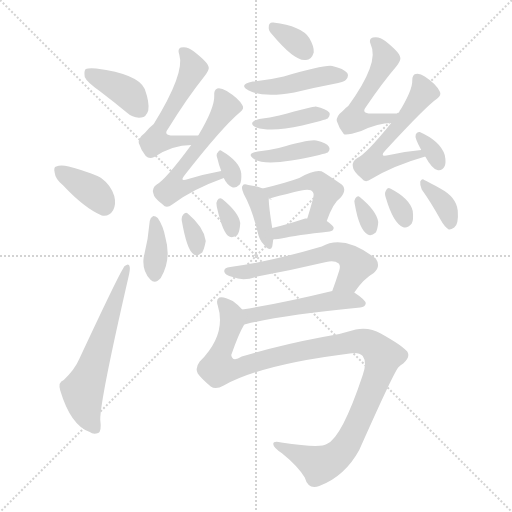
t = 0.00 s
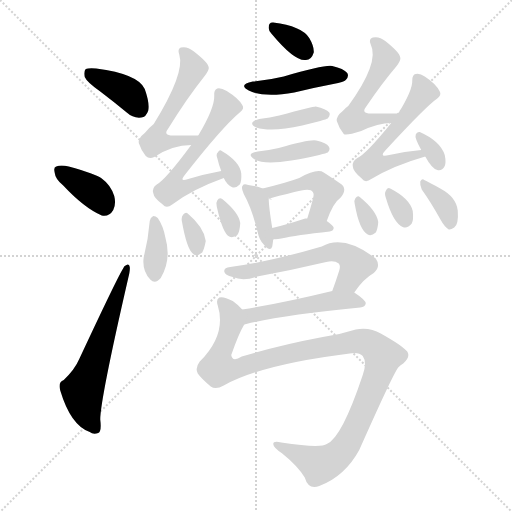
t = 3.05 s
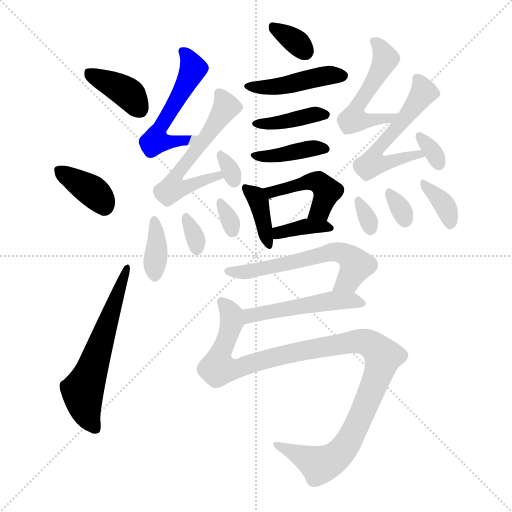
t = 6.10 s
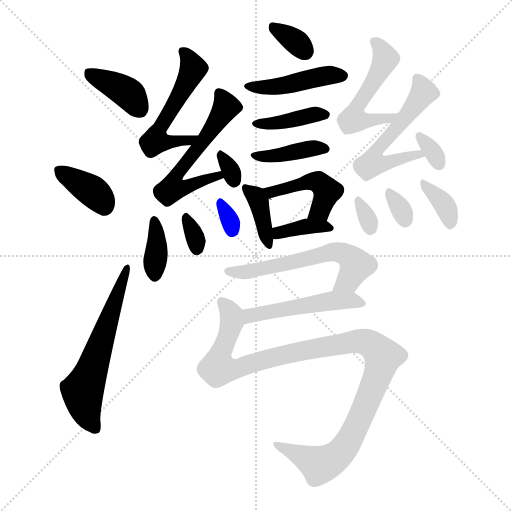
t = 9.16 s
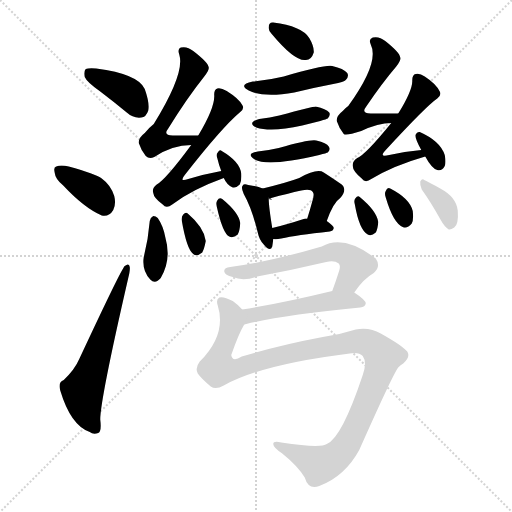
t = 12.21 s
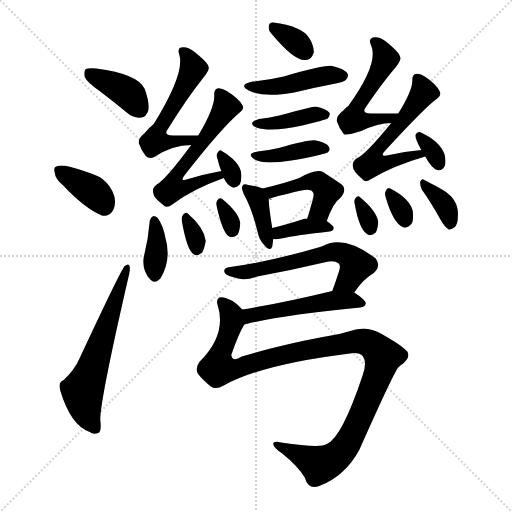
t = 15.26 s

The animated SVG that drew these frames (rendered in a browser with its animation timeline set to each time). Animation: 25 CSS @keyframes rules; one cycle of 15.26 s.

<svg version="1.1" viewBox="0 0 1024 1024" xmlns="http://www.w3.org/2000/svg">
  <g stroke="lightgray" stroke-dasharray="1,1" stroke-width="1" transform="scale(4, 4)">
    <line x1="0" y1="0" x2="256" y2="256"></line>
    <line x1="256" y1="0" x2="0" y2="256"></line>
    <line x1="128" y1="0" x2="128" y2="256"></line>
    <line x1="0" y1="128" x2="256" y2="128"></line>
  </g>
<g transform="scale(1, -1) translate(0, -900)">
   <style type="text/css">
    @keyframes keyframes0 {
      from {
       stroke: blue;
       stroke-dashoffset: 385;
       stroke-width: 128;
       }
       56% {
       animation-timing-function: step-end;
       stroke: blue;
       stroke-dashoffset: 0;
       stroke-width: 128;
       }
       to {
       stroke: black;
       stroke-width: 1024;
       }
       }
       #make-me-a-hanzi-animation-0 {
         animation: keyframes0 0.563314s both;
         animation-delay: 0.000000s;
         animation-timing-function: linear;
       }
    @keyframes keyframes1 {
      from {
       stroke: blue;
       stroke-dashoffset: 371;
       stroke-width: 128;
       }
       55% {
       animation-timing-function: step-end;
       stroke: blue;
       stroke-dashoffset: 0;
       stroke-width: 128;
       }
       to {
       stroke: black;
       stroke-width: 1024;
       }
       }
       #make-me-a-hanzi-animation-1 {
         animation: keyframes1 0.551921s both;
         animation-delay: 0.563314s;
         animation-timing-function: linear;
       }
    @keyframes keyframes2 {
      from {
       stroke: blue;
       stroke-dashoffset: 597;
       stroke-width: 128;
       }
       66% {
       animation-timing-function: step-end;
       stroke: blue;
       stroke-dashoffset: 0;
       stroke-width: 128;
       }
       to {
       stroke: black;
       stroke-width: 1024;
       }
       }
       #make-me-a-hanzi-animation-2 {
         animation: keyframes2 0.735840s both;
         animation-delay: 1.115234s;
         animation-timing-function: linear;
       }
    @keyframes keyframes3 {
      from {
       stroke: blue;
       stroke-dashoffset: 333;
       stroke-width: 128;
       }
       52% {
       animation-timing-function: step-end;
       stroke: blue;
       stroke-dashoffset: 0;
       stroke-width: 128;
       }
       to {
       stroke: black;
       stroke-width: 1024;
       }
       }
       #make-me-a-hanzi-animation-3 {
         animation: keyframes3 0.520996s both;
         animation-delay: 1.851074s;
         animation-timing-function: linear;
       }
    @keyframes keyframes4 {
      from {
       stroke: blue;
       stroke-dashoffset: 445;
       stroke-width: 128;
       }
       59% {
       animation-timing-function: step-end;
       stroke: blue;
       stroke-dashoffset: 0;
       stroke-width: 128;
       }
       to {
       stroke: black;
       stroke-width: 1024;
       }
       }
       #make-me-a-hanzi-animation-4 {
         animation: keyframes4 0.612142s both;
         animation-delay: 2.372070s;
         animation-timing-function: linear;
       }
    @keyframes keyframes5 {
      from {
       stroke: blue;
       stroke-dashoffset: 392;
       stroke-width: 128;
       }
       56% {
       animation-timing-function: step-end;
       stroke: blue;
       stroke-dashoffset: 0;
       stroke-width: 128;
       }
       to {
       stroke: black;
       stroke-width: 1024;
       }
       }
       #make-me-a-hanzi-animation-5 {
         animation: keyframes5 0.569010s both;
         animation-delay: 2.984212s;
         animation-timing-function: linear;
       }
    @keyframes keyframes6 {
      from {
       stroke: blue;
       stroke-dashoffset: 398;
       stroke-width: 128;
       }
       56% {
       animation-timing-function: step-end;
       stroke: blue;
       stroke-dashoffset: 0;
       stroke-width: 128;
       }
       to {
       stroke: black;
       stroke-width: 1024;
       }
       }
       #make-me-a-hanzi-animation-6 {
         animation: keyframes6 0.573893s both;
         animation-delay: 3.553223s;
         animation-timing-function: linear;
       }
    @keyframes keyframes7 {
      from {
       stroke: blue;
       stroke-dashoffset: 382;
       stroke-width: 128;
       }
       55% {
       animation-timing-function: step-end;
       stroke: blue;
       stroke-dashoffset: 0;
       stroke-width: 128;
       }
       to {
       stroke: black;
       stroke-width: 1024;
       }
       }
       #make-me-a-hanzi-animation-7 {
         animation: keyframes7 0.560872s both;
         animation-delay: 4.127116s;
         animation-timing-function: linear;
       }
    @keyframes keyframes8 {
      from {
       stroke: blue;
       stroke-dashoffset: 449;
       stroke-width: 128;
       }
       59% {
       animation-timing-function: step-end;
       stroke: blue;
       stroke-dashoffset: 0;
       stroke-width: 128;
       }
       to {
       stroke: black;
       stroke-width: 1024;
       }
       }
       #make-me-a-hanzi-animation-8 {
         animation: keyframes8 0.615397s both;
         animation-delay: 4.687988s;
         animation-timing-function: linear;
       }
    @keyframes keyframes9 {
      from {
       stroke: blue;
       stroke-dashoffset: 369;
       stroke-width: 128;
       }
       55% {
       animation-timing-function: step-end;
       stroke: blue;
       stroke-dashoffset: 0;
       stroke-width: 128;
       }
       to {
       stroke: black;
       stroke-width: 1024;
       }
       }
       #make-me-a-hanzi-animation-9 {
         animation: keyframes9 0.550293s both;
         animation-delay: 5.303385s;
         animation-timing-function: linear;
       }
    @keyframes keyframes10 {
      from {
       stroke: blue;
       stroke-dashoffset: 527;
       stroke-width: 128;
       }
       63% {
       animation-timing-function: step-end;
       stroke: blue;
       stroke-dashoffset: 0;
       stroke-width: 128;
       }
       to {
       stroke: black;
       stroke-width: 1024;
       }
       }
       #make-me-a-hanzi-animation-10 {
         animation: keyframes10 0.678874s both;
         animation-delay: 5.853678s;
         animation-timing-function: linear;
       }
    @keyframes keyframes11 {
      from {
       stroke: blue;
       stroke-dashoffset: 562;
       stroke-width: 128;
       }
       65% {
       animation-timing-function: step-end;
       stroke: blue;
       stroke-dashoffset: 0;
       stroke-width: 128;
       }
       to {
       stroke: black;
       stroke-width: 1024;
       }
       }
       #make-me-a-hanzi-animation-11 {
         animation: keyframes11 0.707357s both;
         animation-delay: 6.532552s;
         animation-timing-function: linear;
       }
    @keyframes keyframes12 {
      from {
       stroke: blue;
       stroke-dashoffset: 313;
       stroke-width: 128;
       }
       50% {
       animation-timing-function: step-end;
       stroke: blue;
       stroke-dashoffset: 0;
       stroke-width: 128;
       }
       to {
       stroke: black;
       stroke-width: 1024;
       }
       }
       #make-me-a-hanzi-animation-12 {
         animation: keyframes12 0.504720s both;
         animation-delay: 7.239909s;
         animation-timing-function: linear;
       }
    @keyframes keyframes13 {
      from {
       stroke: blue;
       stroke-dashoffset: 366;
       stroke-width: 128;
       }
       54% {
       animation-timing-function: step-end;
       stroke: blue;
       stroke-dashoffset: 0;
       stroke-width: 128;
       }
       to {
       stroke: black;
       stroke-width: 1024;
       }
       }
       #make-me-a-hanzi-animation-13 {
         animation: keyframes13 0.547852s both;
         animation-delay: 7.744629s;
         animation-timing-function: linear;
       }
    @keyframes keyframes14 {
      from {
       stroke: blue;
       stroke-dashoffset: 320;
       stroke-width: 128;
       }
       51% {
       animation-timing-function: step-end;
       stroke: blue;
       stroke-dashoffset: 0;
       stroke-width: 128;
       }
       to {
       stroke: black;
       stroke-width: 1024;
       }
       }
       #make-me-a-hanzi-animation-14 {
         animation: keyframes14 0.510417s both;
         animation-delay: 8.292480s;
         animation-timing-function: linear;
       }
    @keyframes keyframes15 {
      from {
       stroke: blue;
       stroke-dashoffset: 314;
       stroke-width: 128;
       }
       51% {
       animation-timing-function: step-end;
       stroke: blue;
       stroke-dashoffset: 0;
       stroke-width: 128;
       }
       to {
       stroke: black;
       stroke-width: 1024;
       }
       }
       #make-me-a-hanzi-animation-15 {
         animation: keyframes15 0.505534s both;
         animation-delay: 8.802897s;
         animation-timing-function: linear;
       }
    @keyframes keyframes16 {
      from {
       stroke: blue;
       stroke-dashoffset: 507;
       stroke-width: 128;
       }
       62% {
       animation-timing-function: step-end;
       stroke: blue;
       stroke-dashoffset: 0;
       stroke-width: 128;
       }
       to {
       stroke: black;
       stroke-width: 1024;
       }
       }
       #make-me-a-hanzi-animation-16 {
         animation: keyframes16 0.662598s both;
         animation-delay: 9.308431s;
         animation-timing-function: linear;
       }
    @keyframes keyframes17 {
      from {
       stroke: blue;
       stroke-dashoffset: 543;
       stroke-width: 128;
       }
       64% {
       animation-timing-function: step-end;
       stroke: blue;
       stroke-dashoffset: 0;
       stroke-width: 128;
       }
       to {
       stroke: black;
       stroke-width: 1024;
       }
       }
       #make-me-a-hanzi-animation-17 {
         animation: keyframes17 0.691895s both;
         animation-delay: 9.971029s;
         animation-timing-function: linear;
       }
    @keyframes keyframes18 {
      from {
       stroke: blue;
       stroke-dashoffset: 324;
       stroke-width: 128;
       }
       51% {
       animation-timing-function: step-end;
       stroke: blue;
       stroke-dashoffset: 0;
       stroke-width: 128;
       }
       to {
       stroke: black;
       stroke-width: 1024;
       }
       }
       #make-me-a-hanzi-animation-18 {
         animation: keyframes18 0.513672s both;
         animation-delay: 10.662923s;
         animation-timing-function: linear;
       }
    @keyframes keyframes19 {
      from {
       stroke: blue;
       stroke-dashoffset: 315;
       stroke-width: 128;
       }
       51% {
       animation-timing-function: step-end;
       stroke: blue;
       stroke-dashoffset: 0;
       stroke-width: 128;
       }
       to {
       stroke: black;
       stroke-width: 1024;
       }
       }
       #make-me-a-hanzi-animation-19 {
         animation: keyframes19 0.506348s both;
         animation-delay: 11.176595s;
         animation-timing-function: linear;
       }
    @keyframes keyframes20 {
      from {
       stroke: blue;
       stroke-dashoffset: 316;
       stroke-width: 128;
       }
       51% {
       animation-timing-function: step-end;
       stroke: blue;
       stroke-dashoffset: 0;
       stroke-width: 128;
       }
       to {
       stroke: black;
       stroke-width: 1024;
       }
       }
       #make-me-a-hanzi-animation-20 {
         animation: keyframes20 0.507161s both;
         animation-delay: 11.682943s;
         animation-timing-function: linear;
       }
    @keyframes keyframes21 {
      from {
       stroke: blue;
       stroke-dashoffset: 356;
       stroke-width: 128;
       }
       54% {
       animation-timing-function: step-end;
       stroke: blue;
       stroke-dashoffset: 0;
       stroke-width: 128;
       }
       to {
       stroke: black;
       stroke-width: 1024;
       }
       }
       #make-me-a-hanzi-animation-21 {
         animation: keyframes21 0.539714s both;
         animation-delay: 12.190104s;
         animation-timing-function: linear;
       }
    @keyframes keyframes22 {
      from {
       stroke: blue;
       stroke-dashoffset: 587;
       stroke-width: 128;
       }
       66% {
       animation-timing-function: step-end;
       stroke: blue;
       stroke-dashoffset: 0;
       stroke-width: 128;
       }
       to {
       stroke: black;
       stroke-width: 1024;
       }
       }
       #make-me-a-hanzi-animation-22 {
         animation: keyframes22 0.727702s both;
         animation-delay: 12.729818s;
         animation-timing-function: linear;
       }
    @keyframes keyframes23 {
      from {
       stroke: blue;
       stroke-dashoffset: 497;
       stroke-width: 128;
       }
       62% {
       animation-timing-function: step-end;
       stroke: blue;
       stroke-dashoffset: 0;
       stroke-width: 128;
       }
       to {
       stroke: black;
       stroke-width: 1024;
       }
       }
       #make-me-a-hanzi-animation-23 {
         animation: keyframes23 0.654460s both;
         animation-delay: 13.457520s;
         animation-timing-function: linear;
       }
    @keyframes keyframes24 {
      from {
       stroke: blue;
       stroke-dashoffset: 1102;
       stroke-width: 128;
       }
       78% {
       animation-timing-function: step-end;
       stroke: blue;
       stroke-dashoffset: 0;
       stroke-width: 128;
       }
       to {
       stroke: black;
       stroke-width: 1024;
       }
       }
       #make-me-a-hanzi-animation-24 {
         animation: keyframes24 1.146810s both;
         animation-delay: 14.111979s;
         animation-timing-function: linear;
       }
</style>
<path d="M 200.5 717.0 Q 225.5 698.0 253.5 675.0 Q 266.5 663.0 282.5 665.0 Q 292.5 666.0 296.5 679.0 Q 299.5 694.0 289.5 722.0 Q 276.5 752.0 192.5 763.0 Q 176.5 764.0 171.5 762.0 Q 167.5 758.0 169.5 746.0 Q 173.5 736.0 200.5 717.0 Z" fill="lightgray"></path> 
<path d="M 126.5 529.0 Q 168.5 484.0 203.5 469.0 Q 218.5 466.0 226.5 480.0 Q 232.5 492.0 228.5 508.0 Q 221.5 530.0 203.5 543.0 Q 191.5 552.0 137.5 567.0 Q 121.5 571.0 112.5 567.0 Q 106.5 566.0 109.5 554.0 Q 110.5 542.0 126.5 529.0 Z" fill="lightgray"></path> 
<path d="M 127.5 140.0 Q 115.5 136.0 120.5 119.0 Q 141.5 49.0 179.5 36.0 Q 186.5 30.0 196.5 34.0 Q 203.5 37.0 200.5 61.0 Q 200.5 101.0 256.5 344.0 Q 260.5 360.0 259.5 366.0 Q 258.5 375.0 249.5 368.0 Q 243.5 364.0 158.5 182.0 Q 149.5 161.0 127.5 140.0 Z" fill="lightgray"></path> 
<path d="M 543.5 832.0 Q 588.5 778.0 610.5 780.0 Q 622.5 779.0 627.5 795.0 Q 628.5 807.0 618.5 824.0 Q 603.5 848.0 546.5 855.0 Q 537.5 856.0 537.5 846.0 Q 536.5 839.0 543.5 832.0 Z" fill="lightgray"></path> 
<path d="M 505.5 737.0 Q 475.5 731.0 497.5 719.0 Q 527.5 704.0 588.5 715.0 Q 624.5 724.0 666.5 732.0 Q 688.5 736.0 691.5 740.0 Q 698.5 747.0 694.5 754.0 Q 687.5 763.0 664.5 768.0 Q 649.5 771.0 567.5 747.0 Q 539.5 740.0 505.5 737.0 Z" fill="lightgray"></path> 
<path d="M 518.5 662.0 Q 493.5 655.0 512.5 645.0 Q 542.5 635.0 604.5 649.0 Q 620.5 653.0 640.5 658.0 Q 653.5 662.0 655.5 663.0 Q 661.5 670.0 658.5 675.0 Q 652.5 682.0 631.5 687.0 Q 625.5 687.0 558.5 669.0 Q 540.5 665.0 518.5 662.0 Z" fill="lightgray"></path> 
<path d="M 515.5 597.0 Q 490.5 593.0 509.5 581.0 Q 536.5 566.0 638.5 590.0 Q 653.5 594.0 655.5 595.0 Q 661.5 601.0 657.5 607.0 Q 653.5 614.0 632.5 619.0 Q 620.5 622.0 557.5 604.0 Q 538.5 600.0 515.5 597.0 Z" fill="lightgray"></path> 
<path d="M 525.5 523.0 Q 518.5 527.0 496.5 530.0 Q 487.5 533.0 485.5 529.0 Q 481.5 525.0 487.5 512.0 Q 503.5 484.0 515.5 435.0 Q 518.5 420.0 527.5 411.0 Q 540.5 395.0 544.5 407.0 Q 545.5 413.0 546.5 422.0 L 544.5 444.0 Q 537.5 487.0 537.5 502.0 C 537.5 518.0 537.5 518.0 525.5 523.0 Z" fill="lightgray"></path> 
<path d="M 653.5 458.0 Q 666.5 495.0 680.5 504.0 Q 696.5 523.0 680.5 533.0 Q 667.5 542.0 647.5 555.0 Q 634.5 564.0 598.5 544.0 Q 574.5 535.0 525.5 523.0 C 496.5 516.0 566.5 496.0 537.5 502.0 Q 525.5 501.0 542.5 504.0 Q 575.5 513.0 602.5 519.0 Q 621.5 523.0 625.5 516.0 Q 629.5 512.0 624.5 497.0 Q 620.5 482.0 614.5 463.0 C 605.5 434.0 643.5 430.0 653.5 458.0 Z" fill="lightgray"></path> 
<path d="M 546.5 422.0 Q 552.5 421.0 562.5 423.0 Q 592.5 430.0 659.5 437.0 Q 666.5 438.0 667.5 444.0 Q 667.5 448.0 653.5 458.0 C 646.5 463.0 644.5 463.0 614.5 463.0 Q 611.5 463.0 610.5 463.0 Q 570.5 450.0 544.5 444.0 C 515.5 437.0 516.5 424.0 546.5 422.0 Z" fill="lightgray"></path> 
<path d="M 396.5 629.0 Q 349.5 629.0 348.5 629.0 Q 324.5 628.0 336.5 643.0 Q 373.5 703.0 408.5 747.0 Q 418.5 760.0 417.5 765.0 Q 416.5 775.0 386.5 798.0 Q 374.5 808.0 361.5 805.0 Q 354.5 802.0 358.5 791.0 Q 370.5 754.0 307.5 652.0 Q 298.5 645.0 289.5 634.0 Q 276.5 624.0 277.5 614.0 Q 281.5 601.0 291.5 588.0 Q 298.5 581.0 308.5 586.0 Q 344.5 610.0 382.5 610.0 C 412.5 611.0 426.5 629.0 396.5 629.0 Z" fill="lightgray"></path> 
<path d="M 442.5 558.0 Q 409.5 552.0 376.5 542.0 Q 357.5 535.0 369.5 550.0 Q 444.5 646.0 480.5 676.0 Q 489.5 683.0 484.5 690.0 Q 477.5 703.0 453.5 718.0 Q 441.5 725.0 434.5 723.0 Q 427.5 720.0 428.5 709.0 Q 429.5 684.0 396.5 629.0 L 382.5 610.0 Q 331.5 541.0 313.5 531.0 Q 303.5 524.0 306.5 514.0 Q 307.5 504.0 325.5 491.0 Q 332.5 482.0 344.5 491.0 Q 383.5 521.0 447.5 544.0 C 475.5 554.0 471.5 564.0 442.5 558.0 Z" fill="lightgray"></path> 
<path d="M 447.5 544.0 Q 453.5 531.0 463.5 526.0 Q 470.5 522.0 479.5 531.0 Q 483.5 538.0 482.5 553.0 Q 479.5 577.0 443.5 598.0 Q 439.5 602.0 435.5 595.0 Q 431.5 591.0 434.5 584.0 Q 437.5 571.0 442.5 558.0 L 447.5 544.0 Z" fill="lightgray"></path> 
<path d="M 299.5 458.0 Q 296.5 421.0 287.5 386.0 Q 283.5 359.0 300.5 341.0 Q 310.5 331.0 321.5 344.0 Q 343.5 381.0 330.5 426.0 Q 326.5 448.0 315.5 464.0 Q 311.5 468.0 306.5 468.0 Q 300.5 465.0 299.5 458.0 Z" fill="lightgray"></path> 
<path d="M 363.5 459.0 Q 373.5 401.0 386.5 392.0 Q 393.5 386.0 404.5 395.0 Q 408.5 402.0 411.5 418.0 Q 408.5 445.0 375.5 473.0 Q 371.5 477.0 366.5 471.0 Q 362.5 467.0 363.5 459.0 Z" fill="lightgray"></path> 
<path d="M 433.5 487.0 Q 445.5 433.0 458.5 427.0 Q 465.5 423.0 475.5 431.0 Q 479.5 438.0 480.5 454.0 Q 477.5 475.0 444.5 502.0 Q 438.5 506.0 434.5 499.0 Q 431.5 495.0 433.5 487.0 Z" fill="lightgray"></path> 
<path d="M 796.5 673.0 Q 745.5 673.0 744.5 673.0 Q 720.5 672.0 732.5 687.0 Q 763.5 733.0 792.5 767.0 Q 802.5 780.0 800.5 785.0 Q 799.5 795.0 770.5 818.0 Q 758.5 828.0 745.5 825.0 Q 736.5 822.0 741.5 811.0 Q 759.5 775.0 696.5 688.0 Q 690.5 684.0 685.5 678.0 Q 672.5 668.0 673.5 658.0 Q 677.5 645.0 687.5 632.0 Q 691.5 628.0 722.5 638.0 Q 756.5 654.0 782.5 654.0 C 812.5 656.0 826.5 673.0 796.5 673.0 Z" fill="lightgray"></path> 
<path d="M 842.5 600.0 Q 808.5 597.0 778.5 590.0 Q 756.5 584.0 771.5 600.0 Q 852.5 688.0 874.5 703.0 Q 883.5 710.0 879.5 717.0 Q 872.5 732.0 849.5 747.0 Q 839.5 754.0 831.5 752.0 Q 824.5 751.0 824.5 739.0 Q 825.5 720.0 796.5 673.0 L 782.5 654.0 Q 731.5 591.0 714.5 584.0 Q 704.5 578.0 705.5 568.0 Q 705.5 558.0 723.5 543.0 Q 730.5 533.0 742.5 542.0 Q 787.5 569.0 850.5 587.0 C 879.5 595.0 872.5 603.0 842.5 600.0 Z" fill="lightgray"></path> 
<path d="M 850.5 587.0 Q 863.5 563.0 874.5 560.0 Q 883.5 557.0 889.5 568.0 Q 892.5 575.0 889.5 590.0 Q 880.5 618.0 839.5 636.0 Q 833.5 637.0 831.5 631.0 Q 828.5 625.0 842.5 600.0 L 850.5 587.0 Z" fill="lightgray"></path> 
<path d="M 709.5 492.0 Q 718.5 440.0 735.5 431.0 Q 742.5 427.0 751.5 435.0 Q 755.5 442.0 756.5 456.0 Q 753.5 478.0 719.5 506.0 Q 715.5 510.0 710.5 503.0 Q 707.5 499.0 709.5 492.0 Z" fill="lightgray"></path> 
<path d="M 771.5 505.0 Q 786.5 454.0 805.5 446.0 Q 814.5 442.0 823.5 453.0 Q 827.5 460.0 825.5 478.0 Q 819.5 503.0 780.5 523.0 Q 774.5 526.0 771.5 518.0 Q 768.5 514.0 771.5 505.0 Z" fill="lightgray"></path> 
<path d="M 843.5 521.0 Q 861.5 496.0 881.5 460.0 Q 888.5 447.0 897.5 441.0 Q 901.5 440.0 908.5 445.0 Q 917.5 451.0 915.5 479.0 Q 912.5 506.0 880.5 523.0 Q 859.5 535.0 848.5 540.0 Q 844.5 544.0 840.5 537.0 Q 839.5 530.0 843.5 521.0 Z" fill="lightgray"></path> 
<path d="M 708.5 315.0 Q 726.5 342.0 747.5 354.0 Q 762.5 367.0 751.5 383.0 Q 687.5 432.0 643.5 407.0 Q 541.5 377.0 460.5 366.0 Q 447.5 365.0 448.5 357.0 Q 449.5 350.0 465.5 346.0 Q 486.5 337.0 514.5 347.0 Q 584.5 360.0 652.5 376.0 Q 668.5 380.0 677.5 373.0 Q 681.5 369.0 678.5 359.0 Q 671.5 337.0 664.5 318.0 C 654.5 290.0 691.5 291.0 708.5 315.0 Z" fill="lightgray"></path> 
<path d="M 488.5 251.0 Q 484.5 250.0 492.5 252.0 Q 564.5 270.0 720.5 285.0 Q 730.5 286.0 731.5 293.0 Q 731.5 300.0 708.5 315.0 C 693.5 325.0 693.5 325.0 664.5 318.0 Q 561.5 293.0 484.5 281.0 C 454.5 276.0 459.5 244.0 488.5 251.0 Z" fill="lightgray"></path> 
<path d="M 484.5 281.0 Q 475.5 291.0 465.5 298.0 Q 446.5 308.0 438.5 305.0 Q 431.5 301.0 435.5 289.0 Q 453.5 231.0 399.5 177.0 Q 389.5 164.0 395.5 153.0 Q 402.5 143.0 421.5 127.0 Q 431.5 120.0 447.5 129.0 Q 522.5 171.0 699.5 193.0 Q 717.5 196.0 725.5 188.0 Q 734.5 175.0 725.5 150.0 Q 683.5 24.0 653.5 12.0 Q 641.5 3.0 562.5 15.0 Q 546.5 19.0 546.5 12.0 Q 546.5 5.0 564.5 -7.0 Q 595.5 -32.0 609.5 -55.0 Q 616.5 -80.0 638.5 -72.0 Q 689.5 -53.0 718.5 0.0 Q 790.5 162.0 797.5 166.0 Q 800.5 170.0 806.5 173.0 Q 821.5 186.0 814.5 197.0 Q 804.5 209.0 761.5 233.0 Q 739.5 246.0 711.5 241.0 Q 680.5 231.0 645.5 226.0 Q 560.5 210.0 483.5 187.0 Q 464.5 175.0 462.5 190.0 Q 477.5 233.0 488.5 251.0 C 497.5 270.0 497.5 270.0 484.5 281.0 Z" fill="lightgray"></path> 
      <clipPath id="make-me-a-hanzi-clip-0">
      <path d="M 200.5 717.0 Q 225.5 698.0 253.5 675.0 Q 266.5 663.0 282.5 665.0 Q 292.5 666.0 296.5 679.0 Q 299.5 694.0 289.5 722.0 Q 276.5 752.0 192.5 763.0 Q 176.5 764.0 171.5 762.0 Q 167.5 758.0 169.5 746.0 Q 173.5 736.0 200.5 717.0 Z" fill="lightgray"></path>
      </clipPath>
      <path clip-path="url(#make-me-a-hanzi-clip-0)" d="M 176.5 756.0 L 256.5 713.0 L 279.5 682.0 " fill="none" id="make-me-a-hanzi-animation-0" stroke-dasharray="257 514" stroke-linecap="round"></path>

      <clipPath id="make-me-a-hanzi-clip-1">
      <path d="M 126.5 529.0 Q 168.5 484.0 203.5 469.0 Q 218.5 466.0 226.5 480.0 Q 232.5 492.0 228.5 508.0 Q 221.5 530.0 203.5 543.0 Q 191.5 552.0 137.5 567.0 Q 121.5 571.0 112.5 567.0 Q 106.5 566.0 109.5 554.0 Q 110.5 542.0 126.5 529.0 Z" fill="lightgray"></path>
      </clipPath>
      <path clip-path="url(#make-me-a-hanzi-clip-1)" d="M 119.5 559.0 L 188.5 515.0 L 208.5 488.0 " fill="none" id="make-me-a-hanzi-animation-1" stroke-dasharray="243 486" stroke-linecap="round"></path>

      <clipPath id="make-me-a-hanzi-clip-2">
      <path d="M 127.5 140.0 Q 115.5 136.0 120.5 119.0 Q 141.5 49.0 179.5 36.0 Q 186.5 30.0 196.5 34.0 Q 203.5 37.0 200.5 61.0 Q 200.5 101.0 256.5 344.0 Q 260.5 360.0 259.5 366.0 Q 258.5 375.0 249.5 368.0 Q 243.5 364.0 158.5 182.0 Q 149.5 161.0 127.5 140.0 Z" fill="lightgray"></path>
      </clipPath>
      <path clip-path="url(#make-me-a-hanzi-clip-2)" d="M 190.5 43.0 L 173.5 71.0 L 165.5 118.0 L 253.5 363.0 " fill="none" id="make-me-a-hanzi-animation-2" stroke-dasharray="469 938" stroke-linecap="round"></path>

      <clipPath id="make-me-a-hanzi-clip-3">
      <path d="M 543.5 832.0 Q 588.5 778.0 610.5 780.0 Q 622.5 779.0 627.5 795.0 Q 628.5 807.0 618.5 824.0 Q 603.5 848.0 546.5 855.0 Q 537.5 856.0 537.5 846.0 Q 536.5 839.0 543.5 832.0 Z" fill="lightgray"></path>
      </clipPath>
      <path clip-path="url(#make-me-a-hanzi-clip-3)" d="M 549.5 843.0 L 583.5 823.0 L 610.5 797.0 " fill="none" id="make-me-a-hanzi-animation-3" stroke-dasharray="205 410" stroke-linecap="round"></path>

      <clipPath id="make-me-a-hanzi-clip-4">
      <path d="M 505.5 737.0 Q 475.5 731.0 497.5 719.0 Q 527.5 704.0 588.5 715.0 Q 624.5 724.0 666.5 732.0 Q 688.5 736.0 691.5 740.0 Q 698.5 747.0 694.5 754.0 Q 687.5 763.0 664.5 768.0 Q 649.5 771.0 567.5 747.0 Q 539.5 740.0 505.5 737.0 Z" fill="lightgray"></path>
      </clipPath>
      <path clip-path="url(#make-me-a-hanzi-clip-4)" d="M 498.5 729.0 L 543.5 725.0 L 636.5 746.0 L 684.5 749.0 " fill="none" id="make-me-a-hanzi-animation-4" stroke-dasharray="317 634" stroke-linecap="round"></path>

      <clipPath id="make-me-a-hanzi-clip-5">
      <path d="M 518.5 662.0 Q 493.5 655.0 512.5 645.0 Q 542.5 635.0 604.5 649.0 Q 620.5 653.0 640.5 658.0 Q 653.5 662.0 655.5 663.0 Q 661.5 670.0 658.5 675.0 Q 652.5 682.0 631.5 687.0 Q 625.5 687.0 558.5 669.0 Q 540.5 665.0 518.5 662.0 Z" fill="lightgray"></path>
      </clipPath>
      <path clip-path="url(#make-me-a-hanzi-clip-5)" d="M 513.5 654.0 L 554.5 655.0 L 648.5 671.0 " fill="none" id="make-me-a-hanzi-animation-5" stroke-dasharray="264 528" stroke-linecap="round"></path>

      <clipPath id="make-me-a-hanzi-clip-6">
      <path d="M 515.5 597.0 Q 490.5 593.0 509.5 581.0 Q 536.5 566.0 638.5 590.0 Q 653.5 594.0 655.5 595.0 Q 661.5 601.0 657.5 607.0 Q 653.5 614.0 632.5 619.0 Q 620.5 622.0 557.5 604.0 Q 538.5 600.0 515.5 597.0 Z" fill="lightgray"></path>
      </clipPath>
      <path clip-path="url(#make-me-a-hanzi-clip-6)" d="M 510.5 590.0 L 531.5 587.0 L 637.5 605.0 L 650.5 602.0 " fill="none" id="make-me-a-hanzi-animation-6" stroke-dasharray="270 540" stroke-linecap="round"></path>

      <clipPath id="make-me-a-hanzi-clip-7">
      <path d="M 525.5 523.0 Q 518.5 527.0 496.5 530.0 Q 487.5 533.0 485.5 529.0 Q 481.5 525.0 487.5 512.0 Q 503.5 484.0 515.5 435.0 Q 518.5 420.0 527.5 411.0 Q 540.5 395.0 544.5 407.0 Q 545.5 413.0 546.5 422.0 L 544.5 444.0 Q 537.5 487.0 537.5 502.0 C 537.5 518.0 537.5 518.0 525.5 523.0 Z" fill="lightgray"></path>
      </clipPath>
      <path clip-path="url(#make-me-a-hanzi-clip-7)" d="M 491.5 524.0 L 517.5 497.0 L 536.5 411.0 " fill="none" id="make-me-a-hanzi-animation-7" stroke-dasharray="254 508" stroke-linecap="round"></path>

      <clipPath id="make-me-a-hanzi-clip-8">
      <path d="M 653.5 458.0 Q 666.5 495.0 680.5 504.0 Q 696.5 523.0 680.5 533.0 Q 667.5 542.0 647.5 555.0 Q 634.5 564.0 598.5 544.0 Q 574.5 535.0 525.5 523.0 C 496.5 516.0 566.5 496.0 537.5 502.0 Q 525.5 501.0 542.5 504.0 Q 575.5 513.0 602.5 519.0 Q 621.5 523.0 625.5 516.0 Q 629.5 512.0 624.5 497.0 Q 620.5 482.0 614.5 463.0 C 605.5 434.0 643.5 430.0 653.5 458.0 Z" fill="lightgray"></path>
      </clipPath>
      <path clip-path="url(#make-me-a-hanzi-clip-8)" d="M 535.5 522.0 L 548.5 516.0 L 612.5 536.0 L 641.5 533.0 L 653.5 517.0 L 651.5 506.0 L 640.5 480.0 L 621.5 467.0 " fill="none" id="make-me-a-hanzi-animation-8" stroke-dasharray="321 642" stroke-linecap="round"></path>

      <clipPath id="make-me-a-hanzi-clip-9">
      <path d="M 546.5 422.0 Q 552.5 421.0 562.5 423.0 Q 592.5 430.0 659.5 437.0 Q 666.5 438.0 667.5 444.0 Q 667.5 448.0 653.5 458.0 C 646.5 463.0 644.5 463.0 614.5 463.0 Q 611.5 463.0 610.5 463.0 Q 570.5 450.0 544.5 444.0 C 515.5 437.0 516.5 424.0 546.5 422.0 Z" fill="lightgray"></path>
      </clipPath>
      <path clip-path="url(#make-me-a-hanzi-clip-9)" d="M 550.5 428.0 L 607.5 447.0 L 660.5 444.0 " fill="none" id="make-me-a-hanzi-animation-9" stroke-dasharray="241 482" stroke-linecap="round"></path>

      <clipPath id="make-me-a-hanzi-clip-10">
      <path d="M 396.5 629.0 Q 349.5 629.0 348.5 629.0 Q 324.5 628.0 336.5 643.0 Q 373.5 703.0 408.5 747.0 Q 418.5 760.0 417.5 765.0 Q 416.5 775.0 386.5 798.0 Q 374.5 808.0 361.5 805.0 Q 354.5 802.0 358.5 791.0 Q 370.5 754.0 307.5 652.0 Q 298.5 645.0 289.5 634.0 Q 276.5 624.0 277.5 614.0 Q 281.5 601.0 291.5 588.0 Q 298.5 581.0 308.5 586.0 Q 344.5 610.0 382.5 610.0 C 412.5 611.0 426.5 629.0 396.5 629.0 Z" fill="lightgray"></path>
      </clipPath>
      <path clip-path="url(#make-me-a-hanzi-clip-10)" d="M 367.5 796.0 L 386.5 763.0 L 324.5 655.0 L 310.5 618.0 L 379.5 620.0 " fill="none" id="make-me-a-hanzi-animation-10" stroke-dasharray="399 798" stroke-linecap="round"></path>

      <clipPath id="make-me-a-hanzi-clip-11">
      <path d="M 442.5 558.0 Q 409.5 552.0 376.5 542.0 Q 357.5 535.0 369.5 550.0 Q 444.5 646.0 480.5 676.0 Q 489.5 683.0 484.5 690.0 Q 477.5 703.0 453.5 718.0 Q 441.5 725.0 434.5 723.0 Q 427.5 720.0 428.5 709.0 Q 429.5 684.0 396.5 629.0 L 382.5 610.0 Q 331.5 541.0 313.5 531.0 Q 303.5 524.0 306.5 514.0 Q 307.5 504.0 325.5 491.0 Q 332.5 482.0 344.5 491.0 Q 383.5 521.0 447.5 544.0 C 475.5 554.0 471.5 564.0 442.5 558.0 Z" fill="lightgray"></path>
      </clipPath>
      <path clip-path="url(#make-me-a-hanzi-clip-11)" d="M 438.5 713.0 L 451.5 686.0 L 403.5 612.0 L 359.5 561.0 L 353.5 529.0 L 377.5 527.0 L 437.5 548.0 " fill="none" id="make-me-a-hanzi-animation-11" stroke-dasharray="434 868" stroke-linecap="round"></path>

      <clipPath id="make-me-a-hanzi-clip-12">
      <path d="M 447.5 544.0 Q 453.5 531.0 463.5 526.0 Q 470.5 522.0 479.5 531.0 Q 483.5 538.0 482.5 553.0 Q 479.5 577.0 443.5 598.0 Q 439.5 602.0 435.5 595.0 Q 431.5 591.0 434.5 584.0 Q 437.5 571.0 442.5 558.0 L 447.5 544.0 Z" fill="lightgray"></path>
      </clipPath>
      <path clip-path="url(#make-me-a-hanzi-clip-12)" d="M 442.5 589.0 L 468.5 538.0 " fill="none" id="make-me-a-hanzi-animation-12" stroke-dasharray="185 370" stroke-linecap="round"></path>

      <clipPath id="make-me-a-hanzi-clip-13">
      <path d="M 299.5 458.0 Q 296.5 421.0 287.5 386.0 Q 283.5 359.0 300.5 341.0 Q 310.5 331.0 321.5 344.0 Q 343.5 381.0 330.5 426.0 Q 326.5 448.0 315.5 464.0 Q 311.5 468.0 306.5 468.0 Q 300.5 465.0 299.5 458.0 Z" fill="lightgray"></path>
      </clipPath>
      <path clip-path="url(#make-me-a-hanzi-clip-13)" d="M 308.5 459.0 L 313.5 429.0 L 310.5 349.0 " fill="none" id="make-me-a-hanzi-animation-13" stroke-dasharray="238 476" stroke-linecap="round"></path>

      <clipPath id="make-me-a-hanzi-clip-14">
      <path d="M 363.5 459.0 Q 373.5 401.0 386.5 392.0 Q 393.5 386.0 404.5 395.0 Q 408.5 402.0 411.5 418.0 Q 408.5 445.0 375.5 473.0 Q 371.5 477.0 366.5 471.0 Q 362.5 467.0 363.5 459.0 Z" fill="lightgray"></path>
      </clipPath>
      <path clip-path="url(#make-me-a-hanzi-clip-14)" d="M 373.5 463.0 L 390.5 427.0 L 393.5 403.0 " fill="none" id="make-me-a-hanzi-animation-14" stroke-dasharray="192 384" stroke-linecap="round"></path>

      <clipPath id="make-me-a-hanzi-clip-15">
      <path d="M 433.5 487.0 Q 445.5 433.0 458.5 427.0 Q 465.5 423.0 475.5 431.0 Q 479.5 438.0 480.5 454.0 Q 477.5 475.0 444.5 502.0 Q 438.5 506.0 434.5 499.0 Q 431.5 495.0 433.5 487.0 Z" fill="lightgray"></path>
      </clipPath>
      <path clip-path="url(#make-me-a-hanzi-clip-15)" d="M 441.5 492.0 L 458.5 462.0 L 463.5 439.0 " fill="none" id="make-me-a-hanzi-animation-15" stroke-dasharray="186 372" stroke-linecap="round"></path>

      <clipPath id="make-me-a-hanzi-clip-16">
      <path d="M 796.5 673.0 Q 745.5 673.0 744.5 673.0 Q 720.5 672.0 732.5 687.0 Q 763.5 733.0 792.5 767.0 Q 802.5 780.0 800.5 785.0 Q 799.5 795.0 770.5 818.0 Q 758.5 828.0 745.5 825.0 Q 736.5 822.0 741.5 811.0 Q 759.5 775.0 696.5 688.0 Q 690.5 684.0 685.5 678.0 Q 672.5 668.0 673.5 658.0 Q 677.5 645.0 687.5 632.0 Q 691.5 628.0 722.5 638.0 Q 756.5 654.0 782.5 654.0 C 812.5 656.0 826.5 673.0 796.5 673.0 Z" fill="lightgray"></path>
      </clipPath>
      <path clip-path="url(#make-me-a-hanzi-clip-16)" d="M 751.5 816.0 L 771.5 783.0 L 714.5 686.0 L 706.5 661.0 L 724.5 657.0 L 779.5 664.0 " fill="none" id="make-me-a-hanzi-animation-16" stroke-dasharray="379 758" stroke-linecap="round"></path>

      <clipPath id="make-me-a-hanzi-clip-17">
      <path d="M 842.5 600.0 Q 808.5 597.0 778.5 590.0 Q 756.5 584.0 771.5 600.0 Q 852.5 688.0 874.5 703.0 Q 883.5 710.0 879.5 717.0 Q 872.5 732.0 849.5 747.0 Q 839.5 754.0 831.5 752.0 Q 824.5 751.0 824.5 739.0 Q 825.5 720.0 796.5 673.0 L 782.5 654.0 Q 731.5 591.0 714.5 584.0 Q 704.5 578.0 705.5 568.0 Q 705.5 558.0 723.5 543.0 Q 730.5 533.0 742.5 542.0 Q 787.5 569.0 850.5 587.0 C 879.5 595.0 872.5 603.0 842.5 600.0 Z" fill="lightgray"></path>
      </clipPath>
      <path clip-path="url(#make-me-a-hanzi-clip-17)" d="M 835.5 741.0 L 847.5 715.0 L 810.5 663.0 L 759.5 608.0 L 753.5 579.0 L 780.5 576.0 L 841.5 590.0 " fill="none" id="make-me-a-hanzi-animation-17" stroke-dasharray="415 830" stroke-linecap="round"></path>

      <clipPath id="make-me-a-hanzi-clip-18">
      <path d="M 850.5 587.0 Q 863.5 563.0 874.5 560.0 Q 883.5 557.0 889.5 568.0 Q 892.5 575.0 889.5 590.0 Q 880.5 618.0 839.5 636.0 Q 833.5 637.0 831.5 631.0 Q 828.5 625.0 842.5 600.0 L 850.5 587.0 Z" fill="lightgray"></path>
      </clipPath>
      <path clip-path="url(#make-me-a-hanzi-clip-18)" d="M 839.5 628.0 L 877.5 572.0 " fill="none" id="make-me-a-hanzi-animation-18" stroke-dasharray="196 392" stroke-linecap="round"></path>

      <clipPath id="make-me-a-hanzi-clip-19">
      <path d="M 709.5 492.0 Q 718.5 440.0 735.5 431.0 Q 742.5 427.0 751.5 435.0 Q 755.5 442.0 756.5 456.0 Q 753.5 478.0 719.5 506.0 Q 715.5 510.0 710.5 503.0 Q 707.5 499.0 709.5 492.0 Z" fill="lightgray"></path>
      </clipPath>
      <path clip-path="url(#make-me-a-hanzi-clip-19)" d="M 717.5 497.0 L 740.5 443.0 " fill="none" id="make-me-a-hanzi-animation-19" stroke-dasharray="187 374" stroke-linecap="round"></path>

      <clipPath id="make-me-a-hanzi-clip-20">
      <path d="M 771.5 505.0 Q 786.5 454.0 805.5 446.0 Q 814.5 442.0 823.5 453.0 Q 827.5 460.0 825.5 478.0 Q 819.5 503.0 780.5 523.0 Q 774.5 526.0 771.5 518.0 Q 768.5 514.0 771.5 505.0 Z" fill="lightgray"></path>
      </clipPath>
      <path clip-path="url(#make-me-a-hanzi-clip-20)" d="M 781.5 512.0 L 810.5 460.0 " fill="none" id="make-me-a-hanzi-animation-20" stroke-dasharray="188 376" stroke-linecap="round"></path>

      <clipPath id="make-me-a-hanzi-clip-21">
      <path d="M 843.5 521.0 Q 861.5 496.0 881.5 460.0 Q 888.5 447.0 897.5 441.0 Q 901.5 440.0 908.5 445.0 Q 917.5 451.0 915.5 479.0 Q 912.5 506.0 880.5 523.0 Q 859.5 535.0 848.5 540.0 Q 844.5 544.0 840.5 537.0 Q 839.5 530.0 843.5 521.0 Z" fill="lightgray"></path>
      </clipPath>
      <path clip-path="url(#make-me-a-hanzi-clip-21)" d="M 846.5 533.0 L 890.5 487.0 L 899.5 452.0 " fill="none" id="make-me-a-hanzi-animation-21" stroke-dasharray="228 456" stroke-linecap="round"></path>

      <clipPath id="make-me-a-hanzi-clip-22">
      <path d="M 708.5 315.0 Q 726.5 342.0 747.5 354.0 Q 762.5 367.0 751.5 383.0 Q 687.5 432.0 643.5 407.0 Q 541.5 377.0 460.5 366.0 Q 447.5 365.0 448.5 357.0 Q 449.5 350.0 465.5 346.0 Q 486.5 337.0 514.5 347.0 Q 584.5 360.0 652.5 376.0 Q 668.5 380.0 677.5 373.0 Q 681.5 369.0 678.5 359.0 Q 671.5 337.0 664.5 318.0 C 654.5 290.0 691.5 291.0 708.5 315.0 Z" fill="lightgray"></path>
      </clipPath>
      <path clip-path="url(#make-me-a-hanzi-clip-22)" d="M 456.5 358.0 L 493.5 356.0 L 666.5 396.0 L 688.5 393.0 L 710.5 367.0 L 697.5 340.0 L 672.5 323.0 " fill="none" id="make-me-a-hanzi-animation-22" stroke-dasharray="459 918" stroke-linecap="round"></path>

      <clipPath id="make-me-a-hanzi-clip-23">
      <path d="M 488.5 251.0 Q 484.5 250.0 492.5 252.0 Q 564.5 270.0 720.5 285.0 Q 730.5 286.0 731.5 293.0 Q 731.5 300.0 708.5 315.0 C 693.5 325.0 693.5 325.0 664.5 318.0 Q 561.5 293.0 484.5 281.0 C 454.5 276.0 459.5 244.0 488.5 251.0 Z" fill="lightgray"></path>
      </clipPath>
      <path clip-path="url(#make-me-a-hanzi-clip-23)" d="M 488.5 259.0 L 504.5 270.0 L 660.5 299.0 L 700.5 300.0 L 722.5 294.0 " fill="none" id="make-me-a-hanzi-animation-23" stroke-dasharray="369 738" stroke-linecap="round"></path>

      <clipPath id="make-me-a-hanzi-clip-24">
      <path d="M 484.5 281.0 Q 475.5 291.0 465.5 298.0 Q 446.5 308.0 438.5 305.0 Q 431.5 301.0 435.5 289.0 Q 453.5 231.0 399.5 177.0 Q 389.5 164.0 395.5 153.0 Q 402.5 143.0 421.5 127.0 Q 431.5 120.0 447.5 129.0 Q 522.5 171.0 699.5 193.0 Q 717.5 196.0 725.5 188.0 Q 734.5 175.0 725.5 150.0 Q 683.5 24.0 653.5 12.0 Q 641.5 3.0 562.5 15.0 Q 546.5 19.0 546.5 12.0 Q 546.5 5.0 564.5 -7.0 Q 595.5 -32.0 609.5 -55.0 Q 616.5 -80.0 638.5 -72.0 Q 689.5 -53.0 718.5 0.0 Q 790.5 162.0 797.5 166.0 Q 800.5 170.0 806.5 173.0 Q 821.5 186.0 814.5 197.0 Q 804.5 209.0 761.5 233.0 Q 739.5 246.0 711.5 241.0 Q 680.5 231.0 645.5 226.0 Q 560.5 210.0 483.5 187.0 Q 464.5 175.0 462.5 190.0 Q 477.5 233.0 488.5 251.0 C 497.5 270.0 497.5 270.0 484.5 281.0 Z" fill="lightgray"></path>
      </clipPath>
      <path clip-path="url(#make-me-a-hanzi-clip-24)" d="M 443.5 297.0 L 458.5 279.0 L 464.5 257.0 L 437.5 182.0 L 437.5 164.0 L 463.5 160.0 L 566.5 191.0 L 720.5 218.0 L 743.5 210.0 L 766.5 187.0 L 713.5 48.0 L 672.5 -13.0 L 637.5 -29.0 L 573.5 5.0 L 552.5 10.0 " fill="none" id="make-me-a-hanzi-animation-24" stroke-dasharray="974 1948" stroke-linecap="round"></path>

</g>
</svg>
